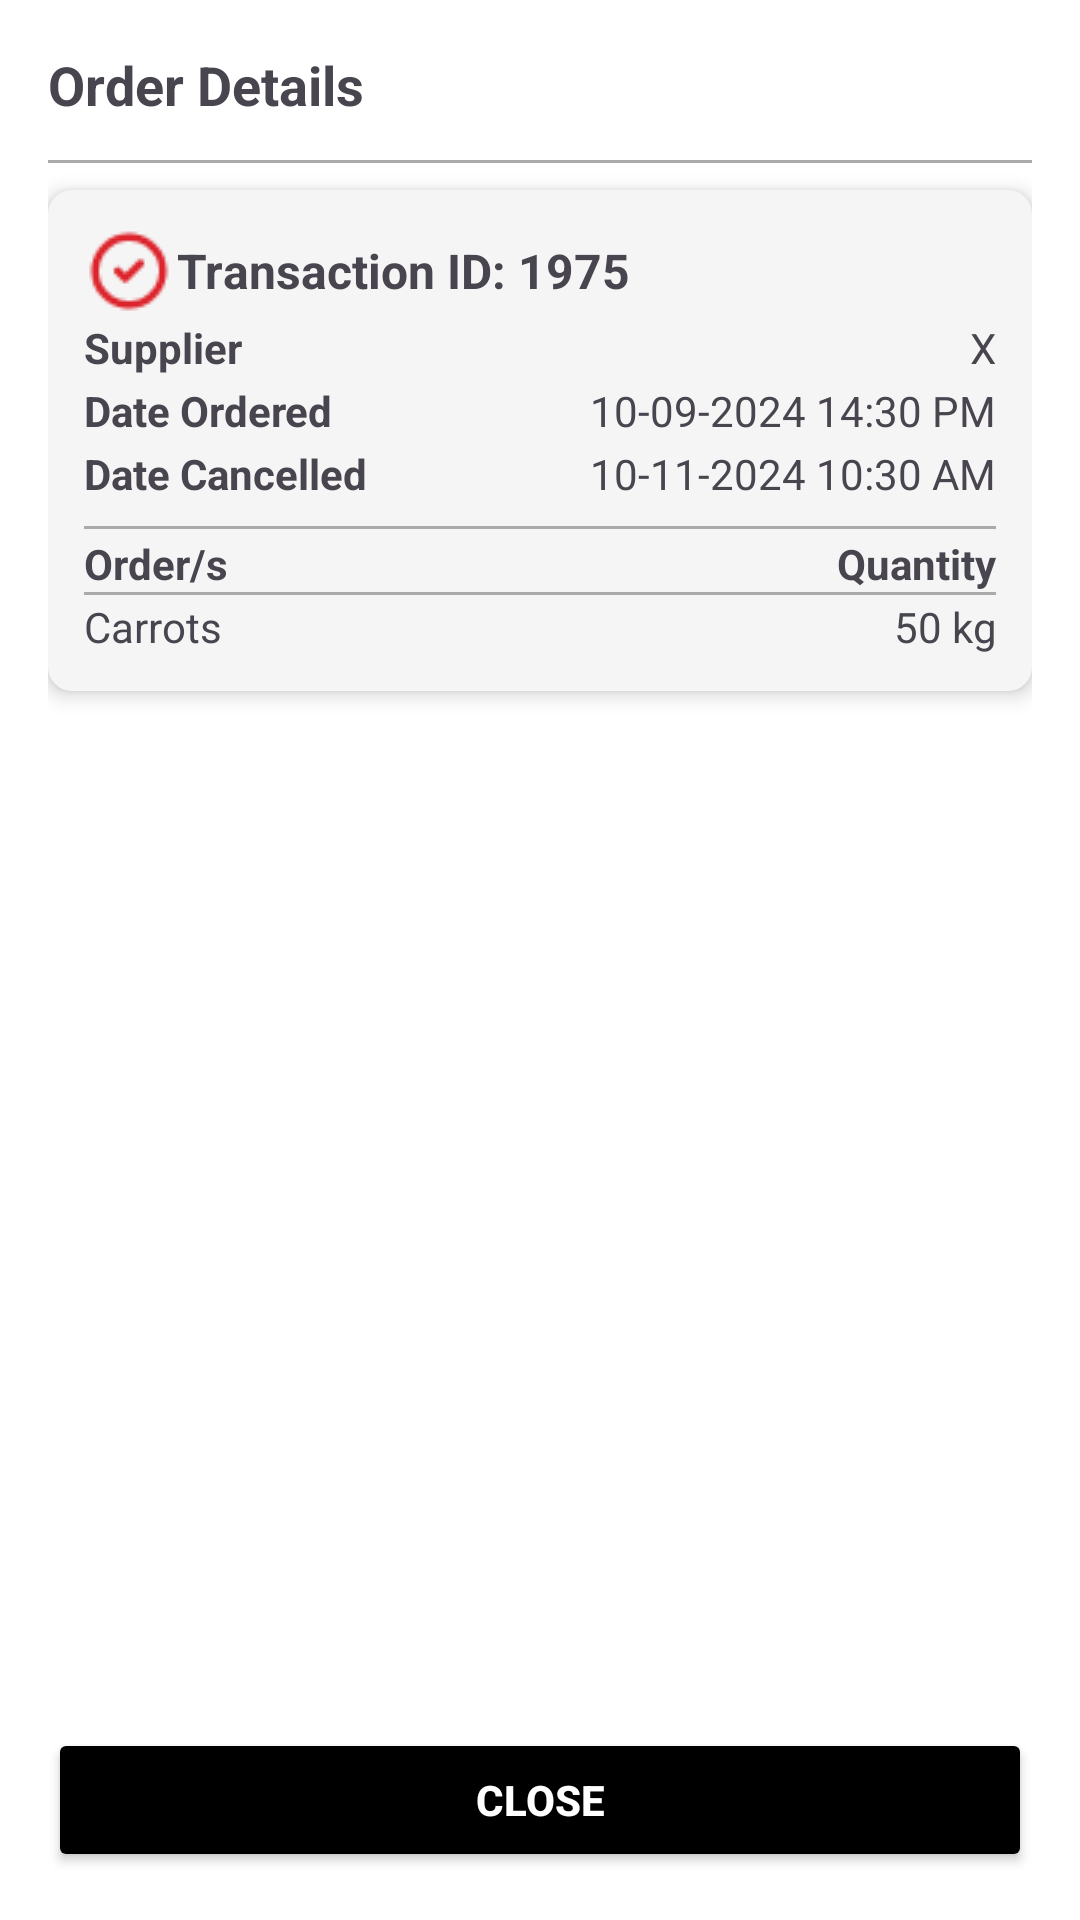

Reconstruct the res/layout file that produces this screen, plus the resources it refers to.
<!-- AndroidManifest.xml: application theme Theme.TokiTokiInventoryManagementAndroid -->
<!-- res/layout/manager_supplier_transaction_details_delivered.xml -->
<?xml version="1.0" encoding="utf-8"?>
<LinearLayout
    xmlns:android="http://schemas.android.com/apk/res/android"
    android:layout_width="match_parent"
    android:layout_height="wrap_content"
    android:orientation="vertical"
    android:background="@android:color/white"
    android:padding="16dp">

    <TextView
        android:layout_width="match_parent"
        android:layout_height="wrap_content"
        android:text="Order Details"
        android:textStyle="bold"
        android:textSize="18sp"
        android:paddingBottom="13dp"/>

    <View
        android:layout_width="match_parent"
        android:layout_height="1dp"
        android:background="@android:color/darker_gray"
        android:layout_marginBottom="9dp"/>

    <LinearLayout
        android:layout_width="match_parent"
        android:layout_height="wrap_content"
        android:orientation="vertical"
        android:background="@drawable/table_bg"
        android:padding="12dp"
        android:elevation="4dp">

        <LinearLayout
            android:layout_width="match_parent"
            android:layout_height="wrap_content"
            android:orientation="horizontal"
            android:gravity="center_vertical">

            <ImageView
                android:layout_width="30dp"
                android:layout_height="30dp"
                android:src="@drawable/ic_check"
                android:layout_marginEnd="1dp"/>

            <TextView
                android:layout_width="wrap_content"
                android:layout_height="wrap_content"
                android:text="Transaction ID: 1975"
                android:textStyle="bold"
                android:textSize="16sp"/>
        </LinearLayout>

        <TableRow
            android:layout_width="match_parent"
            android:layout_height="wrap_content"
            android:paddingTop="1dp"
            android:paddingBottom="1dp">

            <TextView
                android:layout_width="wrap_content"
                android:layout_height="wrap_content"
                android:text="Supplier"
                android:textStyle="bold"/>

            <TextView
                android:layout_width="wrap_content"
                android:layout_height="wrap_content"
                android:text="X"
                android:layout_weight="1"
                android:gravity="end"/>

        </TableRow>

        <TableRow
            android:layout_width="match_parent"
            android:layout_height="wrap_content"
            android:paddingTop="1dp"
            android:paddingBottom="1dp">

            <TextView
                android:layout_width="wrap_content"
                android:layout_height="wrap_content"
                android:text="Date Ordered"
                android:textStyle="bold"/>

            <TextView
                android:layout_width="wrap_content"
                android:layout_height="wrap_content"
                android:text="10-09-2024 14:30 PM"
                android:layout_weight="1"
                android:gravity="end"/>

        </TableRow>
        <TableRow
            android:layout_width="match_parent"
            android:layout_height="wrap_content"
            android:paddingTop="1dp"
            android:paddingBottom="8dp">

            <TextView
                android:layout_width="wrap_content"
                android:layout_height="wrap_content"
                android:text="Date Cancelled"
                android:textStyle="bold"/>

            <TextView
                android:layout_width="wrap_content"
                android:layout_height="wrap_content"
                android:text="10-11-2024 10:30 AM"
                android:layout_weight="1"
                android:gravity="end"/>

        </TableRow>

        <View
            android:layout_width="match_parent"
            android:layout_height="1dp"
            android:background="@android:color/darker_gray"
            android:layout_marginBottom="1dp"/>




        <TableLayout
            android:layout_width="match_parent"
            android:layout_height="wrap_content"
            android:stretchColumns="1"
            android:paddingTop="1dp">

            <TableRow>
                <TextView
                    android:layout_width="wrap_content"
                    android:layout_height="wrap_content"
                    android:text="Order/s"
                    android:textStyle="bold"/>
                <TextView
                    android:layout_width="wrap_content"
                    android:layout_height="wrap_content"
                    android:text="Quantity"
                    android:textStyle="bold"
                    android:gravity="end"/>
            </TableRow>

            <View
                android:layout_width="match_parent"
                android:layout_height="1dp"
                android:background="@android:color/darker_gray"
                android:layout_marginBottom="1dp"/>

            <TableRow>
                <TextView
                    android:layout_width="wrap_content"
                    android:layout_height="wrap_content"
                    android:text="Carrots"/>
                <TextView
                    android:layout_width="wrap_content"
                    android:layout_height="wrap_content"
                    android:text="50 kg"
                    android:gravity="end"/>
            </TableRow>
        </TableLayout>
    </LinearLayout>
    <View
        android:layout_width="match_parent"
        android:layout_height="0dp"
        android:layout_weight="1"/>

    <Button
        android:id="@+id/closeButton"
        android:layout_width="match_parent"
        android:layout_height="wrap_content"
        android:text="Close"
        android:textStyle="bold"
        android:backgroundTint="@android:color/black"
        android:textColor="@android:color/white"
        android:layout_marginTop="12dp"
        android:layout_alignParentBottom="true"/>
</LinearLayout>
<!-- resources referenced by this layout -->
<resources>
  <!-- drawable ic_check: png bitmap (drawable, 889 bytes) -->
  <!-- drawable table_bg (drawable) -->
  <shape xmlns:android="http://schemas.android.com/apk/res/android">
      <solid android:color="#F5F5F5" />
      <corners android:radius="8dp" />
      <padding
          android:top="8dp"
          android:bottom="8dp"
          android:left="8dp"
          android:right="8dp" />
  </shape>
  <style name="Theme.TokiTokiInventoryManagementAndroid" parent="Base.Theme.TokiTokiInventoryManagementAndroid" />
  <style name="Base.Theme.TokiTokiInventoryManagementAndroid" parent="Theme.Material3.DayNight.NoActionBar">
          
          
      </style>
</resources>
